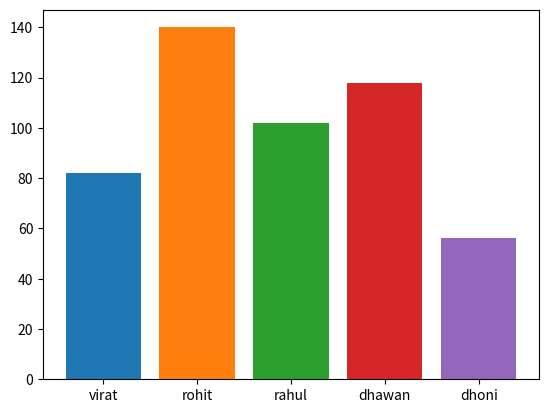

Here is the Python script that generated this plot:
import matplotlib.pyplot as plt

# A=[1,2,3,4,5]
# B=[10,20,30,15,60]
# plt.bar(A,B)
# plt.show()
scores = {"virat":82, "rohit":140, "rahul":102, "dhawan":118, "dhoni":56}

"""
plt.bar(0, scores["virat"])
plt.bar(1, scores["rohit"])
plt.bar(2, scores["rahul"])
plt.bar(3, scores["dhawan"])
plt.bar(4, scores["dhoni"])
"""

for i, key in enumerate(scores):
    # plt.bar(i, scores[key])
    plt.bar(key, scores[key])
#
# plt.xlabel("BatsMen")
# plt.ylabel("Score")
# plt.title("Indian Batting")

plt.show()